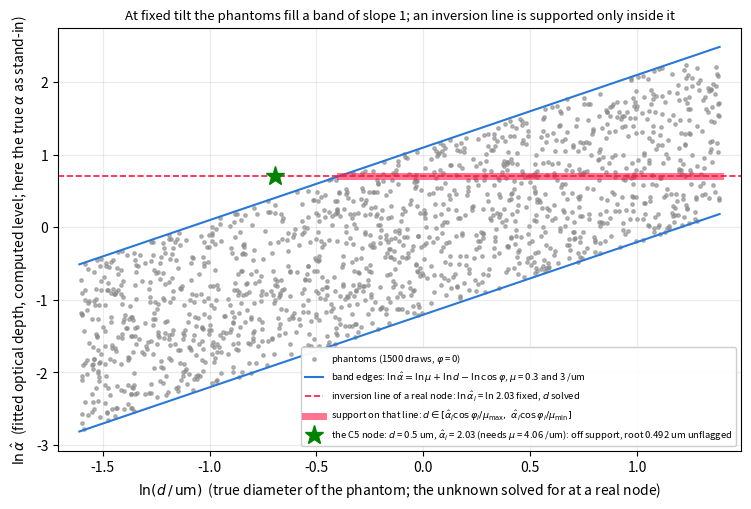

Reproduce this figure in Python.
"""Figure for open point 11 (off_support): where phantoms exist along a real node's inversion line.
Plotted, not schematic: 1500 draws of (d, mu) from the D-024 laws at a fixed tilt phi = 0, with the
fitted optical depth alpha_hat replaced by the true alpha = mu d / cos(phi) (the table chat's stand-in;
the fit's scatter in alpha_hat blurs the band edges). The band is analytic from the mu range; the
inversion line is a real node's own alpha_hat_i (D-053 (iii)); the example node is the C5 case of
checks/table_2026-10-18/check_table_se_coverage.py (d = 0.5 um, mu = 4 /um, alpha_hat = 2.03).
"""
import numpy as np
import matplotlib
matplotlib.use("Agg")
import matplotlib.pyplot as plt

SEED, N = 20261020, 1500
D_RANGE, MU_RANGE, PHI = (0.2, 4.0), (0.3, 3.0), 0.0
NODE_D, NODE_ALPHA = 0.5, 2.03

rng = np.random.default_rng(SEED)
d = np.exp(rng.uniform(np.log(D_RANGE[0]), np.log(D_RANGE[1]), N))
mu = np.exp(rng.uniform(np.log(MU_RANGE[0]), np.log(MU_RANGE[1]), N))
alpha = mu * d / np.cos(PHI)
ld = np.linspace(np.log(D_RANGE[0]), np.log(D_RANGE[1]), 2)
fig, ax = plt.subplots(figsize=(7.6, 5.2), dpi=150)
ax.scatter(np.log(d), np.log(alpha), s=6, color="#8a8a8a", alpha=0.6, label="phantoms (1500 draws, $\\varphi$ = 0)")
ax.plot(ld, np.log(MU_RANGE[0]) + ld - np.log(np.cos(PHI)), color="#2a78d6", lw=1.5,
        label="band edges: $\\ln\\hat\\alpha = \\ln\\mu + \\ln d - \\ln\\cos\\varphi$, $\\mu$ = 0.3 and 3 /um")
ax.plot(ld, np.log(MU_RANGE[1]) + ld - np.log(np.cos(PHI)), color="#2a78d6", lw=1.5)
la = np.log(NODE_ALPHA)
lo = max(np.log(NODE_ALPHA * np.cos(PHI) / MU_RANGE[1]), np.log(D_RANGE[0]))
hi = min(np.log(NODE_ALPHA * np.cos(PHI) / MU_RANGE[0]), np.log(D_RANGE[1]))
ax.axhline(la, color="#ff1744", lw=1.2, ls="--", label="inversion line of a real node: $\\ln\\hat\\alpha_i$ = ln 2.03 fixed, $d$ solved")
ax.plot([lo, hi], [la, la], color="#ff1744", lw=5, alpha=0.6, label="support on that line: $d \\in [\\hat\\alpha_i\\cos\\varphi_i/\\mu_{\\max},\\ \\hat\\alpha_i\\cos\\varphi_i/\\mu_{\\min}]$")
ax.plot(np.log(NODE_D), la, marker="*", ms=14, color="#008300", ls="none",
        label="the C5 node: $d$ = 0.5 um, $\\hat\\alpha_i$ = 2.03 (needs $\\mu$ = 4.06 /um): off support, root 0.492 um unflagged")
ax.set_xlabel("$\\ln(d\\,/\\,\\mathrm{um})$  (true diameter of the phantom; the unknown solved for at a real node)")
ax.set_ylabel("$\\ln\\hat\\alpha$  (fitted optical depth, computed level; here the true $\\alpha$ as stand-in)")
ax.set_title("At fixed tilt the phantoms fill a band of slope 1; an inversion line is supported only inside it", fontsize=9.5)
ax.legend(fontsize=6.8, loc="lower right", framealpha=0.95)
ax.set_xlim(np.log(D_RANGE[0]) - 0.1, np.log(D_RANGE[1]) + 0.1)
ax.grid(alpha=0.25)
fig.tight_layout()
fig.savefig("fig_support_band.png")
print("support bracket on this line: ln d in [%.3f, %.3f] (d in [%.3f, %.3f] um); node at ln d = %.3f -> %s"
      % (lo, hi, np.exp(lo), np.exp(hi), np.log(NODE_D), "OFF support" if not (lo <= np.log(NODE_D) <= hi) else "on support"))
